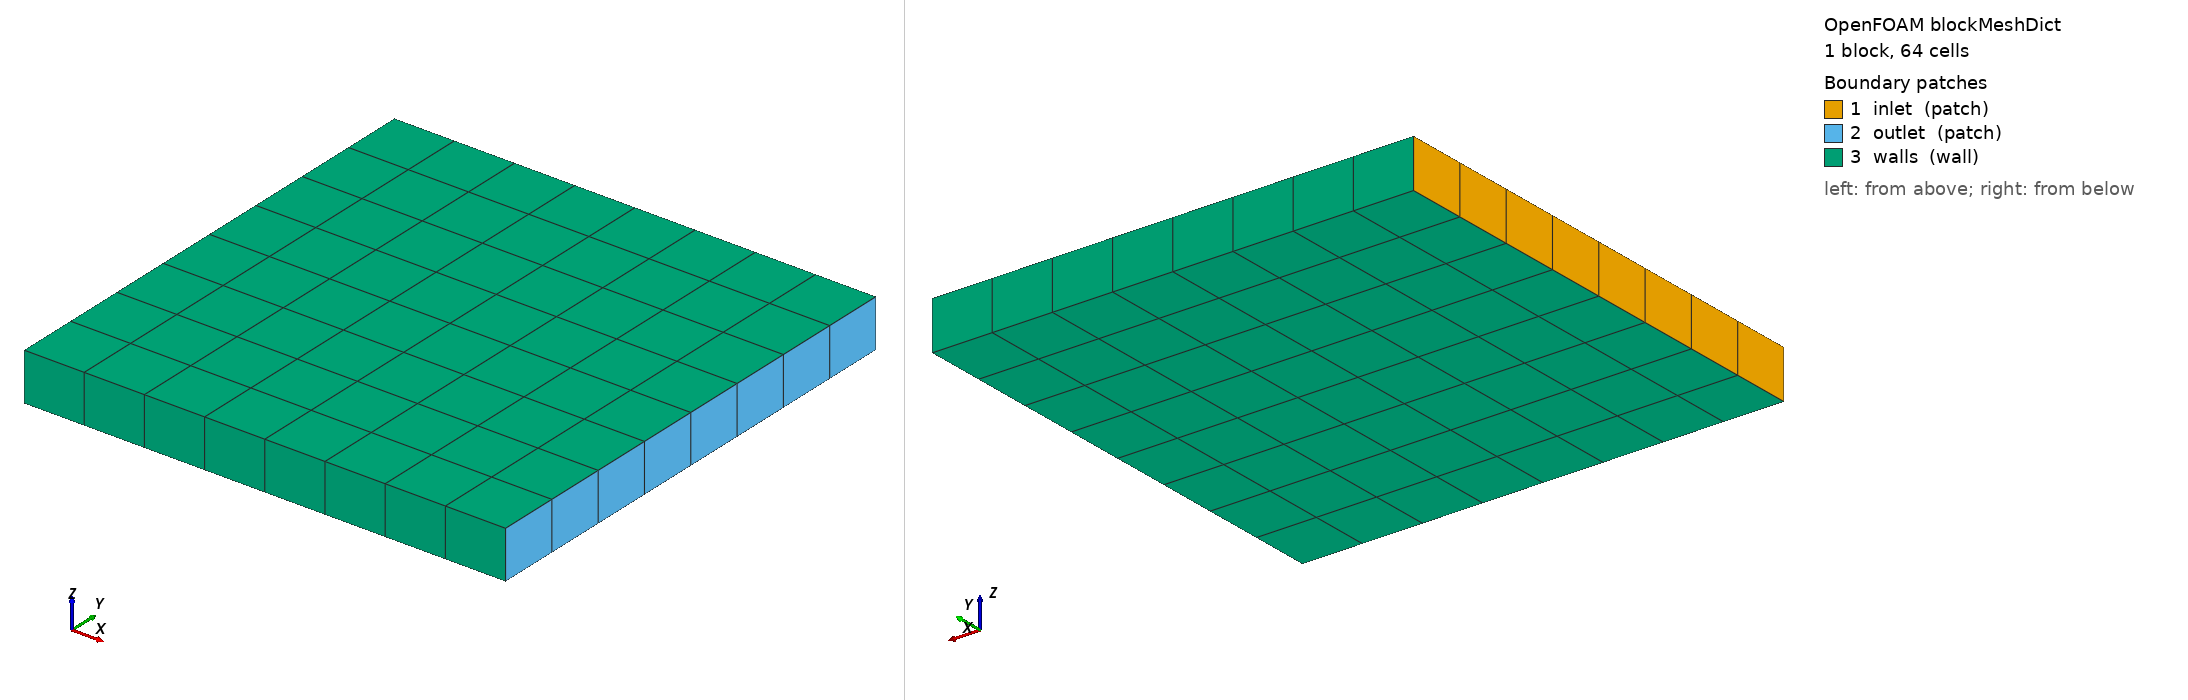

OpenFOAM case: the mesh blockMesh builds from blockMeshDict, 1 block(s), 64 cells. Boundary patches (legend numbers): 1 inlet (patch), 2 outlet (patch), 3 walls (wall). Left view from above one corner, right view from below the opposite corner. Boundary conditions: 6 field file(s) under 0/; 3 of 3 drawn patches have an entry in a shipped field file.

=== system/blockMeshDict ===
/* Normalized rectangular training mesh, not a nozzle flow mesh. */
FoamFile
{
    version     2.0;
    format      ascii;
    class       dictionary;
    object      blockMeshDict;
}

scale 1;

vertices
(
    (0 0 0)
    (1 0 0)
    (1 1 0)
    (0 1 0)
    (0 0 0.1)
    (1 0 0.1)
    (1 1 0.1)
    (0 1 0.1)
);

blocks
(
    hex (0 1 2 3 4 5 6 7) (8 8 1) simpleGrading (1 1 1)
);

edges ();

boundary
(
    inlet { type patch; faces ((0 4 7 3)); }
    outlet { type patch; faces ((1 2 6 5)); }
    walls { type wall; faces ((0 1 5 4) (3 7 6 2) (0 3 2 1) (4 5 6 7)); }
);

mergePatchPairs ();


=== system/controlDict ===
FoamFile
{
    version     2.0;
    format      ascii;
    class       dictionary;
    object      controlDict;
}

application     rhoCentralFoam;
startFrom       startTime;
startTime       0;
stopAt          endTime;
endTime         0.001;
deltaT          0.0001;
writeControl    timeStep;
writeInterval   1;
purgeWrite      0;
writeFormat     ascii;
writePrecision  6;
timeFormat      general;
timePrecision   6;
runTimeModifiable true;


=== 0/T ===
/* Placeholder temperature field. Not a combustion gas temperature. */
FoamFile
{
    version     2.0;
    format      ascii;
    class       volScalarField;
    object      T;
}
dimensions      [0 0 0 1 0 0 0];
internalField   uniform 1;
boundaryField
{
    inlet
    {
        type fixedValue;
        value uniform 1;
    }
    outlet
    {
        type zeroGradient;
    }
    walls
    {
        type zeroGradient;
    }
}


=== 0/U ===
/*--------------------------------*- C++ -*----------------------------------*\
| ROCKET M1- MK0 educational OpenFOAM template                                |
| No operational inlet velocity or test condition is provided.                 |
\*---------------------------------------------------------------------------*/
FoamFile
{
    version     2.0;
    format      ascii;
    class       volVectorField;
    object      U;
}
dimensions      [0 1 -1 0 0 0 0];
internalField   uniform (0 0 0);
boundaryField
{
    inlet
    {
        type fixedValue;
        value uniform (0 0 0);
    }
    outlet
    {
        type zeroGradient;
    }
    walls
    {
        type noSlip;
    }
}


=== 0/k ===
/* Placeholder turbulence kinetic energy field. */
FoamFile
{
    version     2.0;
    format      ascii;
    class       volScalarField;
    object      k;
}
dimensions      [0 2 -2 0 0 0 0];
internalField   uniform 0;
boundaryField
{
    inlet { type fixedValue; value uniform 0; }
    outlet { type zeroGradient; }
    walls { type kqRWallFunction; value uniform 0; }
}


=== 0/nut ===
/* Placeholder turbulent viscosity field. */
FoamFile
{
    version     2.0;
    format      ascii;
    class       volScalarField;
    object      nut;
}
dimensions      [0 2 -1 0 0 0 0];
internalField   uniform 0;
boundaryField
{
    inlet { type calculated; value uniform 0; }
    outlet { type calculated; value uniform 0; }
    walls { type nutkWallFunction; value uniform 0; }
}


=== 0/omega ===
/* Placeholder specific dissipation field. */
FoamFile
{
    version     2.0;
    format      ascii;
    class       volScalarField;
    object      omega;
}
dimensions      [0 0 -1 0 0 0 0];
internalField   uniform 1;
boundaryField
{
    inlet { type fixedValue; value uniform 1; }
    outlet { type zeroGradient; }
    walls { type omegaWallFunction; value uniform 1; }
}


=== 0/p ===
/* Placeholder pressure field. Not a chamber or tank pressure. */
FoamFile
{
    version     2.0;
    format      ascii;
    class       volScalarField;
    object      p;
}
dimensions      [1 -1 -2 0 0 0 0];
internalField   uniform 1;
boundaryField
{
    inlet
    {
        type fixedValue;
        value uniform 1;
    }
    outlet
    {
        type fixedValue;
        value uniform 1;
    }
    walls
    {
        type zeroGradient;
    }
}
